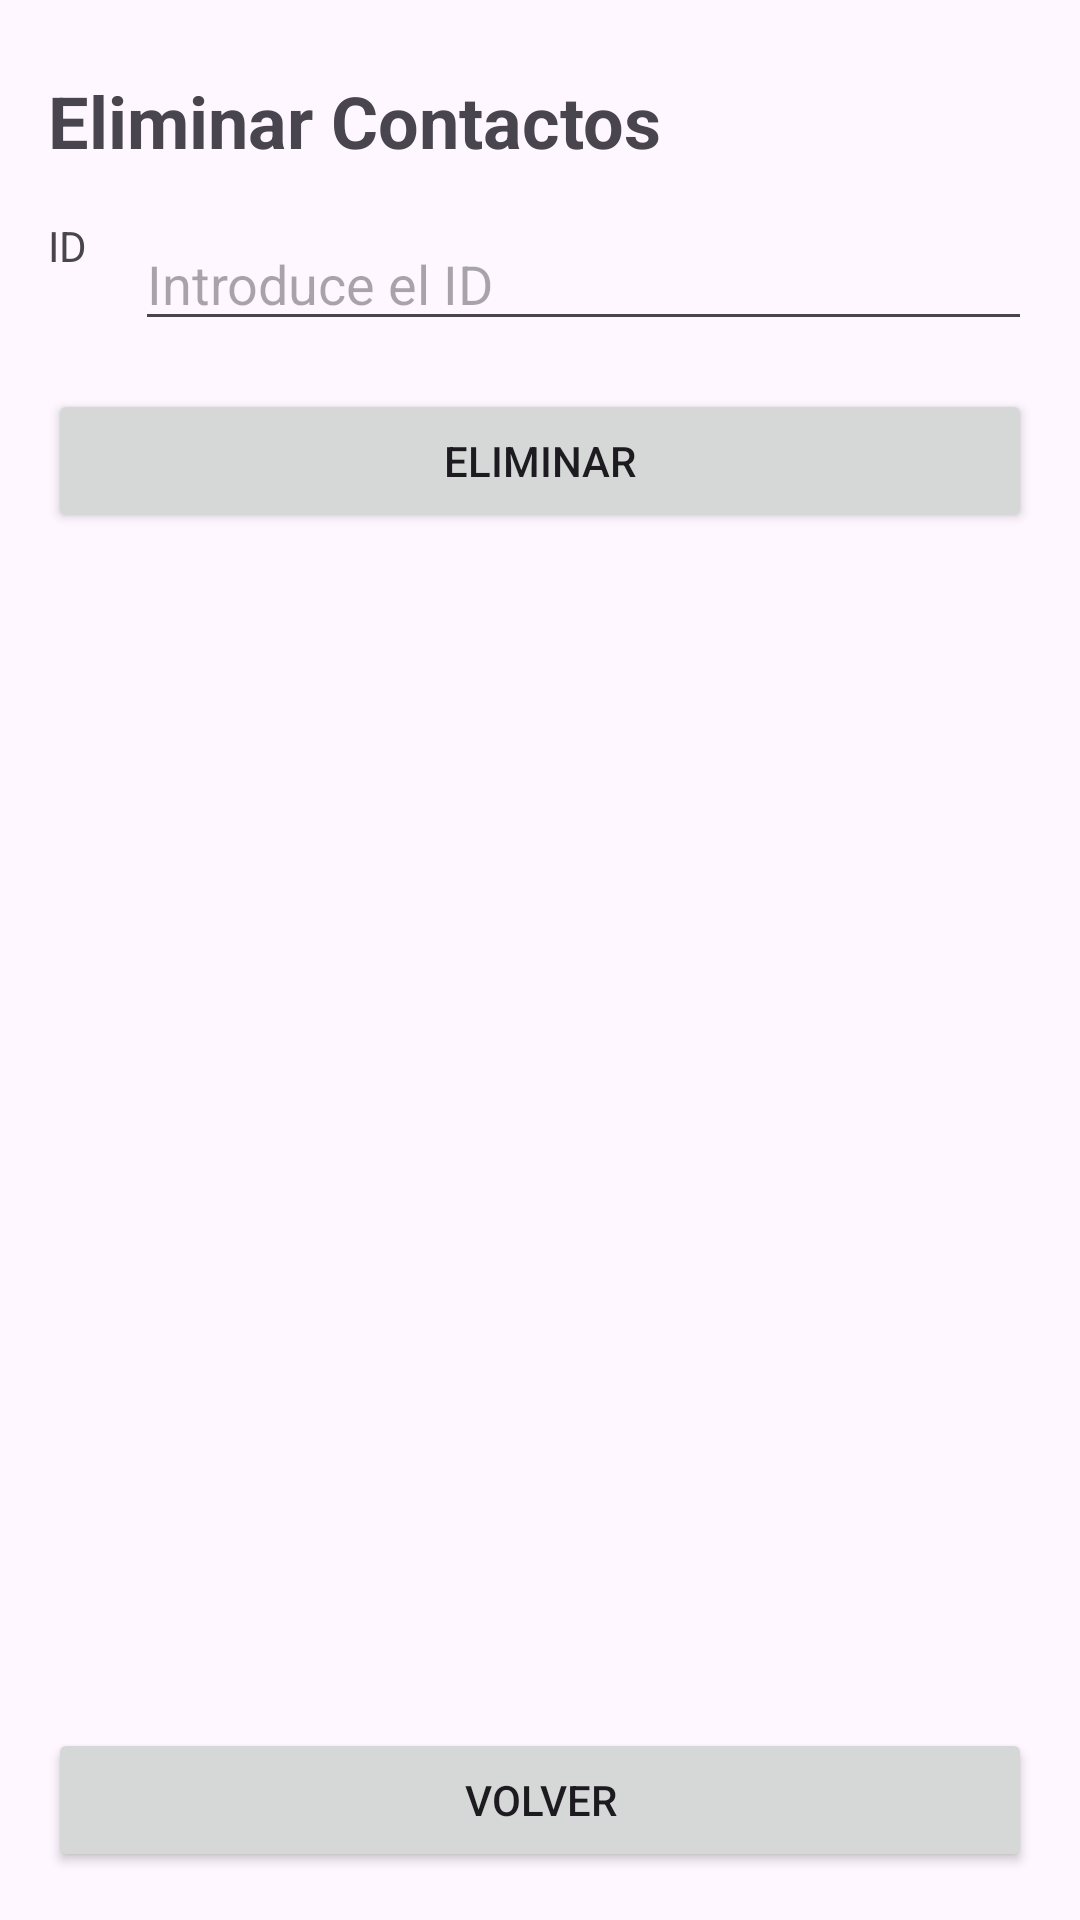

Produce the Android XML layout that renders to this screen, including the resource entries it uses.
<!-- AndroidManifest.xml: application theme Theme.Proyecto_CRUD_2 -->
<!-- res/layout/activity_eliminar_contactos.xml -->
<?xml version="1.0" encoding="utf-8"?>
<androidx.constraintlayout.widget.ConstraintLayout xmlns:android="http://schemas.android.com/apk/res/android"
    xmlns:app="http://schemas.android.com/apk/res-auto"
    xmlns:tools="http://schemas.android.com/tools"
    android:id="@+id/main"
    android:layout_width="match_parent"
    android:layout_height="match_parent"
    tools:context=".EliminarContactos">

    <TextView
        android:id="@+id/eliminarContactosTitulo"
        android:layout_width="0dp"
        android:layout_height="wrap_content"
        android:layout_marginStart="16dp"
        android:layout_marginEnd="16dp"
        android:layout_marginTop="24dp"
        android:text="Eliminar Contactos"
        android:textSize="24dp"
        android:textStyle="bold"
        app:layout_constraintStart_toStartOf="parent"
        app:layout_constraintEnd_toEndOf="parent"
        app:layout_constraintBottom_toBottomOf="parent"
        app:layout_constraintTop_toTopOf="parent"
        app:layout_constraintVertical_bias="0" />
    <TextView
        android:id="@+id/txtEliminar"
        android:layout_width="0dp"
        android:layout_height="wrap_content"
        android:layout_margin="16dp"
        android:text="ID"
        app:layout_constraintStart_toStartOf="parent"
        app:layout_constraintTop_toBottomOf="@+id/eliminarContactosTitulo"/>
    <EditText
        android:id="@+id/editEliminar"
        android:layout_width="0dp"
        android:layout_height="wrap_content"
        android:layout_margin="16dp"
        android:hint="Introduce el ID"
        app:layout_constraintRight_toRightOf="parent"
        app:layout_constraintTop_toBottomOf="@+id/eliminarContactosTitulo"
        app:layout_constraintLeft_toRightOf="@+id/txtEliminar"/>
    <Button
        android:id="@+id/eliminarContacto"
        android:layout_width="0dp"
        android:layout_height="wrap_content"
        android:layout_margin="16dp"
        android:text="Eliminar"
        app:layout_constraintStart_toStartOf="parent"
        app:layout_constraintEnd_toEndOf="parent"
        app:layout_constraintTop_toBottomOf="@+id/editEliminar"/>
    <androidx.recyclerview.widget.RecyclerView
        android:id="@+id/listaModificarContactos"
        android:layout_width="0dp"
        android:layout_height="0dp"
        android:layout_margin="16dp"
        app:layout_constraintTop_toBottomOf="@+id/eliminarContacto"
        app:layout_constraintBottom_toTopOf="@+id/btnEliminarVolver"
        app:layout_constraintStart_toStartOf="parent"
        app:layout_constraintEnd_toEndOf="parent"/>
    <Button
        android:id="@+id/btnEliminarVolver"
        android:layout_width="0dp"
        android:layout_height="wrap_content"
        android:layout_margin="16dp"
        android:text="Volver"
        app:layout_constraintStart_toStartOf="parent"
        app:layout_constraintEnd_toEndOf="parent"
        app:layout_constraintBottom_toBottomOf="parent"/>
</androidx.constraintlayout.widget.ConstraintLayout>
<!-- resources referenced by this layout -->
<resources>
  <style name="Theme.Proyecto_CRUD_2" parent="Base.Theme.Proyecto_CRUD_2" />
  <style name="Base.Theme.Proyecto_CRUD_2" parent="Theme.Material3.DayNight.NoActionBar">
          
          
      </style>
</resources>
